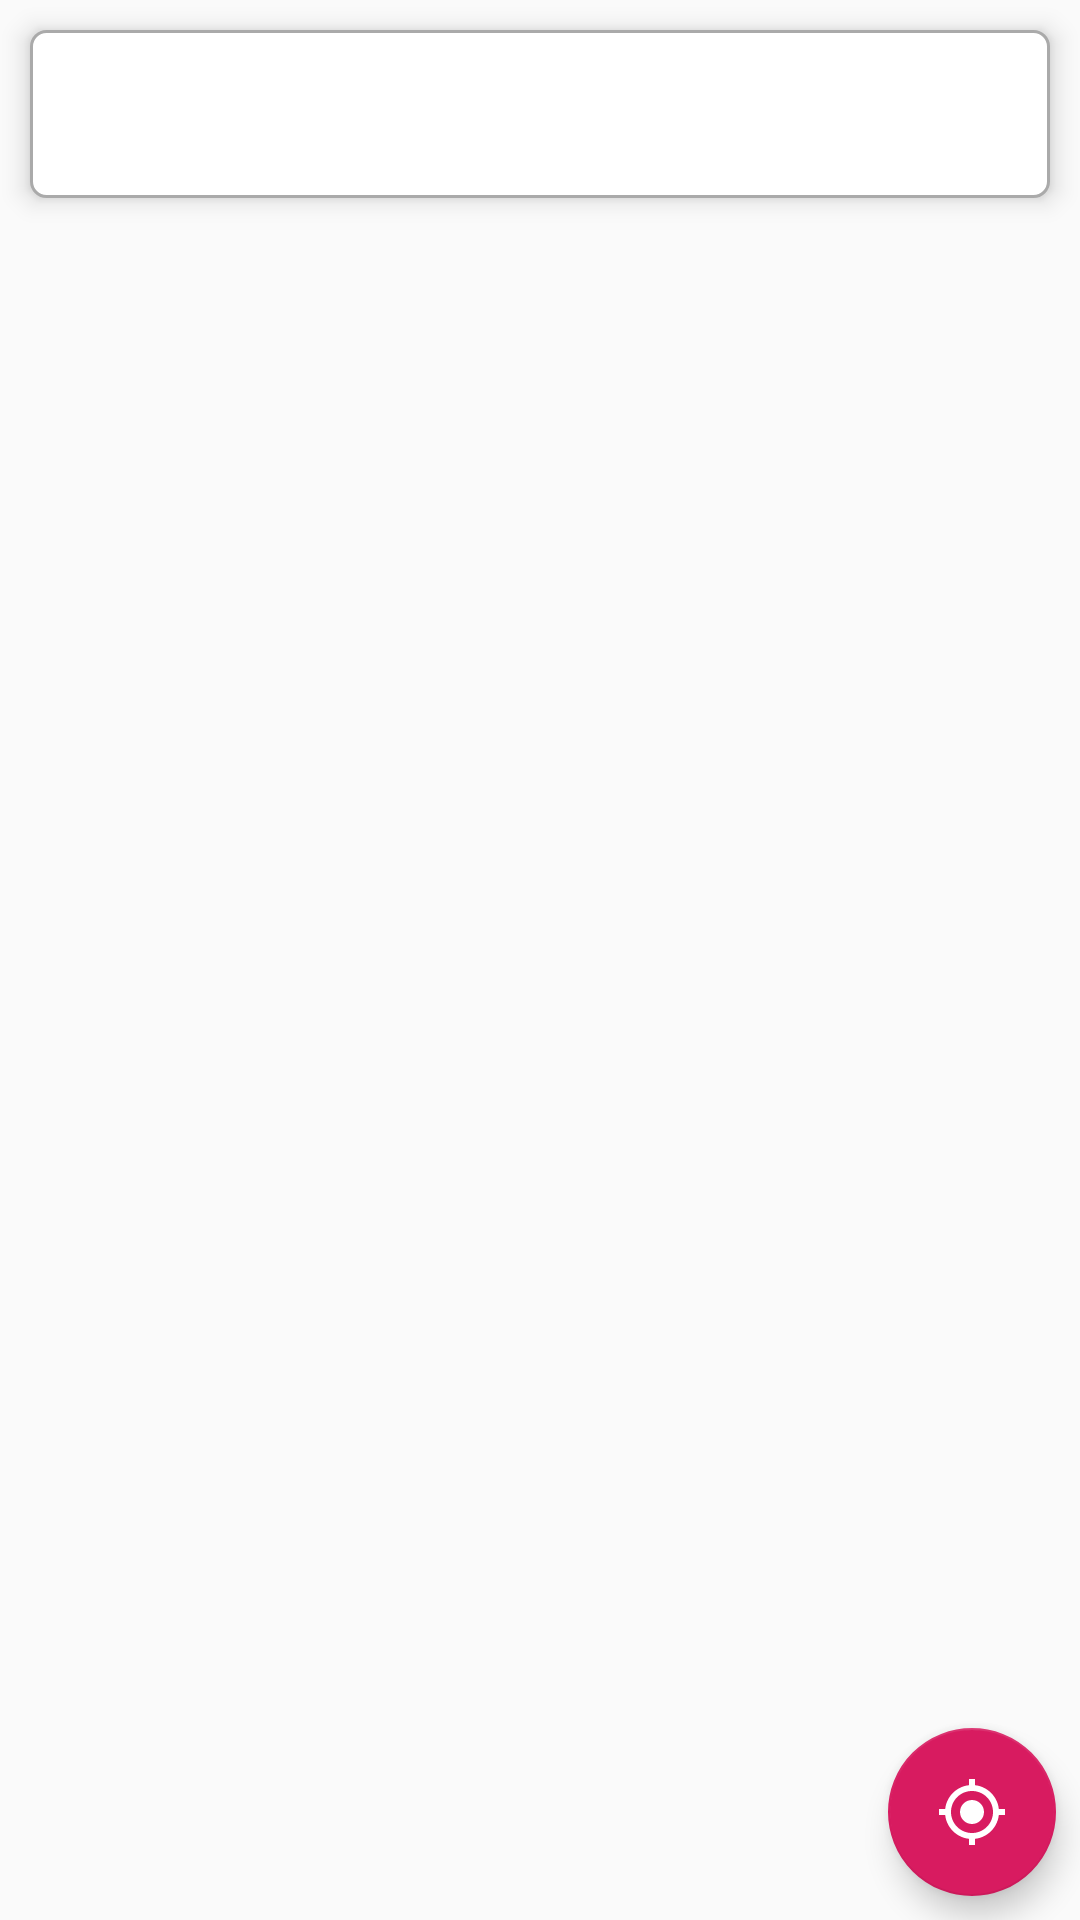

This screen was rendered from an Android layout file. Write that file and the resources it references.
<!-- AndroidManifest.xml: application theme AppTheme -->
<!-- res/layout/fragment_map.xml -->
<?xml version="1.0" encoding="utf-8"?>
<androidx.constraintlayout.widget.ConstraintLayout xmlns:android="http://schemas.android.com/apk/res/android"
                                                   xmlns:app="http://schemas.android.com/apk/res-auto"
                                                   xmlns:tools="http://schemas.android.com/tools"
                                                   android:layout_width="match_parent"
                                                   android:layout_height="match_parent"
                                                   tools:context=".fragments.MapFragment">

    <androidx.appcompat.widget.Toolbar android:id="@+id/mapToolbar"
                                       android:layout_width="match_parent"
                                       android:layout_height="?attr/actionBarSize"
                                       android:background="@drawable/map_toolbar_background"
                                       android:layout_margin="10dp"
                                       android:layout_marginTop="8dp"
                                       android:elevation="5dp"
                                       android:clipToPadding="false"
                                       app:layout_constraintTop_toTopOf="parent"/>

    <com.google.android.material.floatingactionbutton.FloatingActionButton android:id="@+id/locate_device_btn"
                                                                           android:layout_width="wrap_content"
                                                                           android:layout_height="wrap_content"
                                                                           android:layout_marginBottom="8dp"
                                                                           app:layout_constraintBottom_toBottomOf="parent"
                                                                           app:layout_constraintEnd_toEndOf="parent"
                                                                           android:layout_marginEnd="8dp"
                                                                           android:src="@drawable/ic_my_location"/>
</androidx.constraintlayout.widget.ConstraintLayout>
<!-- resources referenced by this layout -->
<resources>
  <!-- drawable ic_my_location (drawable) -->
  <vector xmlns:android="http://schemas.android.com/apk/res/android"
          android:width="24dp"
          android:height="24dp"
          android:viewportWidth="24"
          android:viewportHeight="24">
      <path
              android:fillColor="#FFFFFFFF"
              android:pathData="M12,8c-2.21,0 -4,1.79 -4,4s1.79,4 4,4 4,-1.79 4,-4 -1.79,-4 -4,-4zM20.94,11c-0.46,-4.17 -3.77,-7.48 -7.94,-7.94L13,1h-2v2.06C6.83,3.52 3.52,6.83 3.06,11L1,11v2h2.06c0.46,4.17 3.77,7.48 7.94,7.94L11,23h2v-2.06c4.17,-0.46 7.48,-3.77 7.94,-7.94L23,13v-2h-2.06zM12,19c-3.87,0 -7,-3.13 -7,-7s3.13,-7 7,-7 7,3.13 7,7 -3.13,7 -7,7z"/>
  </vector>
  <!-- drawable map_toolbar_background (drawable) -->
  <?xml version="1.0" encoding="utf-8"?>
  <shape xmlns:android="http://schemas.android.com/apk/res/android">
      <solid android:color="#FFFFFF"/>
      <corners android:radius="5dp"/>
      <stroke android:color="#AAAAAA"
              android:width="1dp"/>
  </shape>
  <style name="AppTheme" parent="Theme.AppCompat.Light.NoActionBar">
          
          <item name="colorPrimary">@color/colorPrimary</item>
          <item name="colorPrimaryDark">@color/colorPrimaryDark</item>
          <item name="colorAccent">@color/colorAccent</item>
      </style>
  <color name="colorPrimary">#008577</color>
  <color name="colorPrimaryDark">#00574B</color>
  <color name="colorAccent">#D81B60</color>
</resources>
